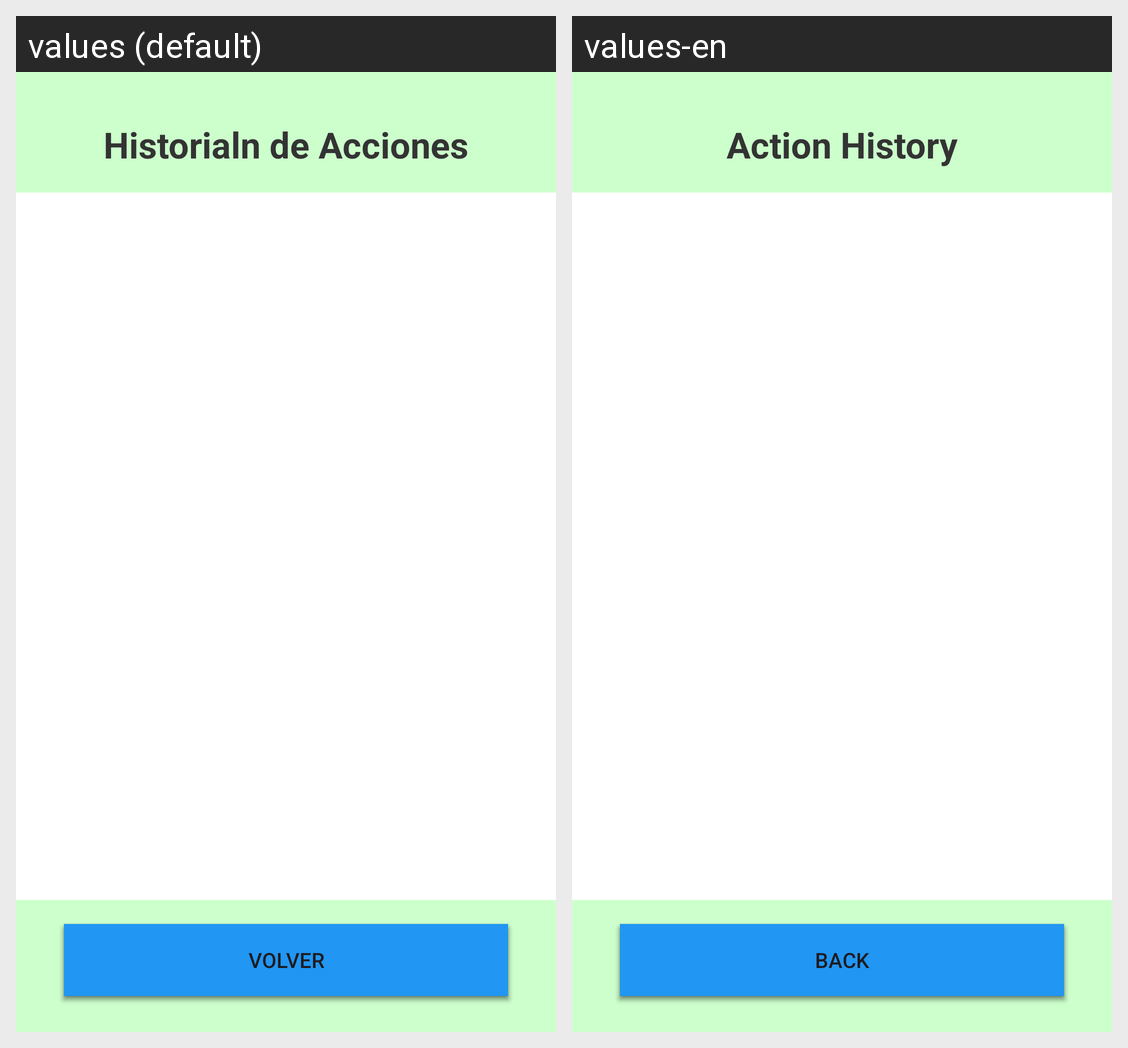

The Android screen above is rendered under two locales of the same app. Produce the string resources it draws, with the default and per-locale values.
Android screen res/layout/activity_historial.xml rendered under 2 locales, left to right: values (default), values-en. Device: Nexus 5 (rendered at 1080×1920; each locale shown at half size, 540×960, under a caption strip naming it); theme Theme.Gestor_Aplication.
Strings drawn on this screen, with the default value and each locale's value (text and hints the layout hard-codes, and strings that could not be matched under every locale, appear in the picture but are not listed):

Historial_Button
  values: Volver
  values-en: Back

Historial_title
  values: Historialn de Acciones
  values-en: Action History
